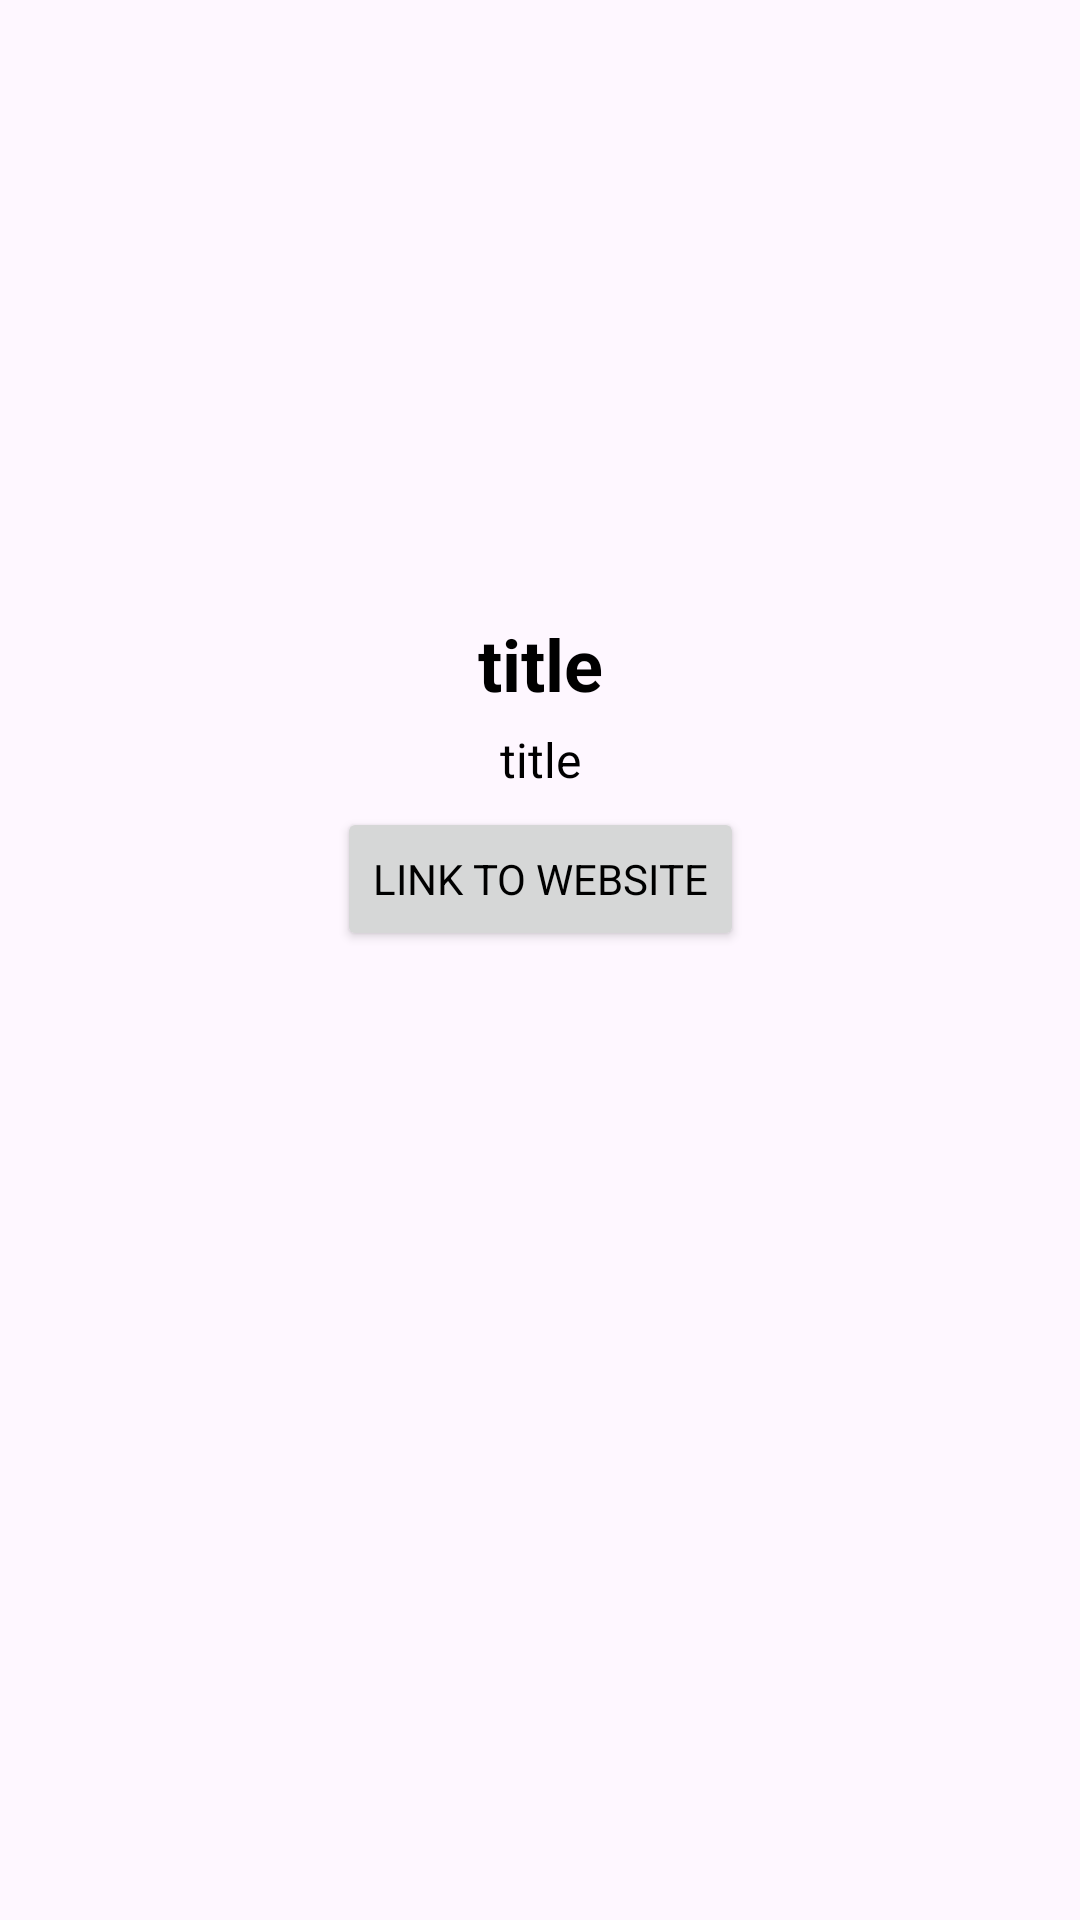

Produce the Android XML layout that renders to this screen, including the resource entries it uses.
<!-- AndroidManifest.xml: application theme Theme.ListaStefan -->
<!-- res/layout/fragment_detail.xml -->
<?xml version="1.0" encoding="utf-8"?>
<FrameLayout xmlns:android="http://schemas.android.com/apk/res/android"
    xmlns:tools="http://schemas.android.com/tools"
    xmlns:app="http://schemas.android.com/apk/res-auto"
    android:layout_width="match_parent"
    android:layout_height="match_parent"
    tools:context=".DetailFragment">

    <androidx.constraintlayout.widget.ConstraintLayout
        android:layout_width="match_parent"
        android:layout_height="match_parent">

        <ImageView
        android:id="@+id/itemImage"
        android:layout_width="match_parent"
        android:layout_height="200dp"
        android:scaleType="fitCenter"
        app:layout_constraintEnd_toEndOf="parent"
        app:layout_constraintStart_toStartOf="parent"
        app:layout_constraintTop_toTopOf="parent"
        android:src="@mipmap/shark"
        android:contentDescription="@string/item_image" />

        <TextView
            android:id="@+id/itemTitle"
            android:layout_width="wrap_content"
            android:layout_height="wrap_content"
            android:text="@string/title"
            android:textSize="24sp"
            android:textStyle="bold"
            android:gravity="center"
            style="@style/font"
            android:layout_marginTop="5dp"
            android:layout_marginStart="20dp"
            android:layout_marginEnd="20dp"
            app:layout_constraintEnd_toEndOf="parent"
            app:layout_constraintStart_toStartOf="parent"
            app:layout_constraintTop_toBottomOf="@+id/itemImage" />

        <TextView
            android:id="@+id/itemDescription"
            android:layout_width="wrap_content"
            android:layout_height="wrap_content"
            android:text="@string/title"
            style="@style/font"
            android:textSize="16sp"
            android:gravity="center"
            android:layout_marginTop="5dp"
            android:layout_marginStart="20dp"
            android:layout_marginEnd="20dp"
            app:layout_constraintEnd_toEndOf="parent"
            app:layout_constraintStart_toStartOf="parent"
            app:layout_constraintTop_toBottomOf="@+id/itemTitle" />

        <Button
            android:id="@+id/linkBt"
            android:layout_width="wrap_content"
            android:layout_height="wrap_content"
            style="@style/font"
            android:text="@string/link_to_website"
            android:layout_marginTop="5dp"
            app:layout_constraintEnd_toEndOf="parent"
            app:layout_constraintStart_toStartOf="parent"
            app:layout_constraintTop_toBottomOf="@+id/itemDescription"/></androidx.constraintlayout.widget.ConstraintLayout>



</FrameLayout>
<!-- resources referenced by this layout -->
<resources>
  <string name="item_image" translatable="false">item_image</string>
  <string name="link_to_website">Link to website</string>
  <string name="title" translatable="false">title</string>
  <style name="font">
          <item name="android:fontFamily">sans-serif</item>
      </style>
  <style name="Theme.ListaStefan" parent="Base.Theme.ListaStefan" />
  <style name="Base.Theme.ListaStefan" parent="Theme.Material3.DayNight">
          
          <item name="colorPrimary">@color/purple_500</item>
          <item name="colorPrimaryVariant">@color/purple_700</item>
          <item name="colorOnPrimary">@color/white</item>
          
          <item name="colorSecondary">@color/teal_200</item>
          <item name="colorSecondaryVariant">@color/teal_700</item>
          <item name="colorOnSecondary">@color/black</item>
          
          <item name="android:textColor">@color/black</item>
          
          <item name="android:statusBarColor">?attr/colorPrimaryVariant</item>
          
      </style>
  <color name="purple_500">#0F9D58</color>
  <color name="purple_700">#0F9D58</color>
  <color name="white">#FFFFFFFF</color>
  <color name="teal_200">#0F9D58</color>
  <color name="teal_700">#FF018786</color>
  <color name="black">#FF000000</color>
</resources>
